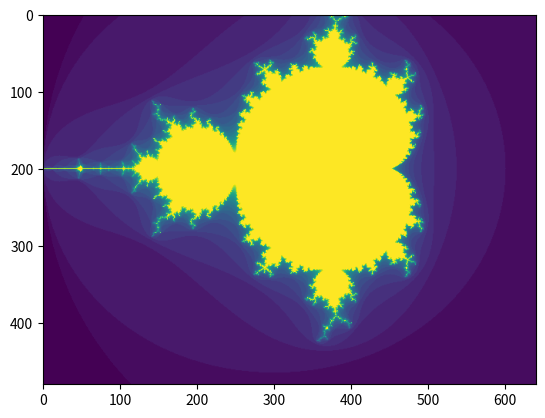

Write the Python code that produced this figure.
"""
-------------------------------------------------------------------------------
Author: 		Krzysztof Koch
File: 			mandelbrot.py
Brief: 			Mandelbrot set visualisation fast model
Date created:	24.10.2016
Last mod:		24.10.2016

Notes:
-------------------------------------------------------------------------------
"""

# Include relevant libraries
import numpy as np
import matplotlib.pyplot as plt


"""
-------------------------------------------------------------------------------
Setup
-------------------------------------------------------------------------------
"""
# Screen resolution
SCREEN_WIDTH = 640
SCREEN_HEIGHT = 480
screen = np.zeros((SCREEN_HEIGHT, SCREEN_WIDTH))

# Size of the complex plane in Real and Imaginary dimension and offsets
START_REAL = -2.0
START_IMAGINARY = -1.0
ARGAND_STEP = 0.005

# Bound value
BOUND_VALUE = 2.0

# Coordinates of the pixel currently being computed
xPixel = 0.0
yPixel = 0.0

# Iteration counter and maximum number of iterations allowed
iteration = 0
MAX_ITERATION = 30

# Real and imaginary part of the complex number whose mandelbrot set membership
# is being tested: c
cReal = START_REAL
cImaginary = START_IMAGINARY

# Complex number iterator: z
zReal = 0.0
zImaginary = 0.0



"""
-------------------------------------------------------------------------------
Main program loop
-------------------------------------------------------------------------------
"""
for yPixel in range(0, SCREEN_HEIGHT):
	for xPixel in range(0, SCREEN_WIDTH):


		
		# Reset important variables
		iteration = 0
		zReal = 0.0
		zImaginary = 0.0

		# Iterate until the complex number Z is outside the circle of radius BOUND_VALUE
		# The equation for the circle is: x^2 + y^2 <= r^2. Or we reached the maximum
		# number of iterations
		while ((zReal * zReal + zImaginary * zImaginary <= BOUND_VALUE * BOUND_VALUE) and (iteration < MAX_ITERATION)):

			# Calculate the next value of the complex number z
			# z^2 + c 
			nextZReal = zReal * zReal - zImaginary * zImaginary + cReal
			nextZImaginary = 2 * zReal * zImaginary + cImaginary
			zReal = nextZReal
			zImaginary = nextZImaginary
			iteration = iteration + 1


		# Test if we have reached the limit of iterations, which implies that the function
		# is bounded for given cReal and cImaginary
		screen[yPixel][xPixel] = iteration & 255;

		cReal += ARGAND_STEP

	cReal = START_REAL
	cImaginary += ARGAND_STEP


"""
-------------------------------------------------------------------------------
Rendering
-------------------------------------------------------------------------------
"""
plt.imshow(screen)
plt.show()



